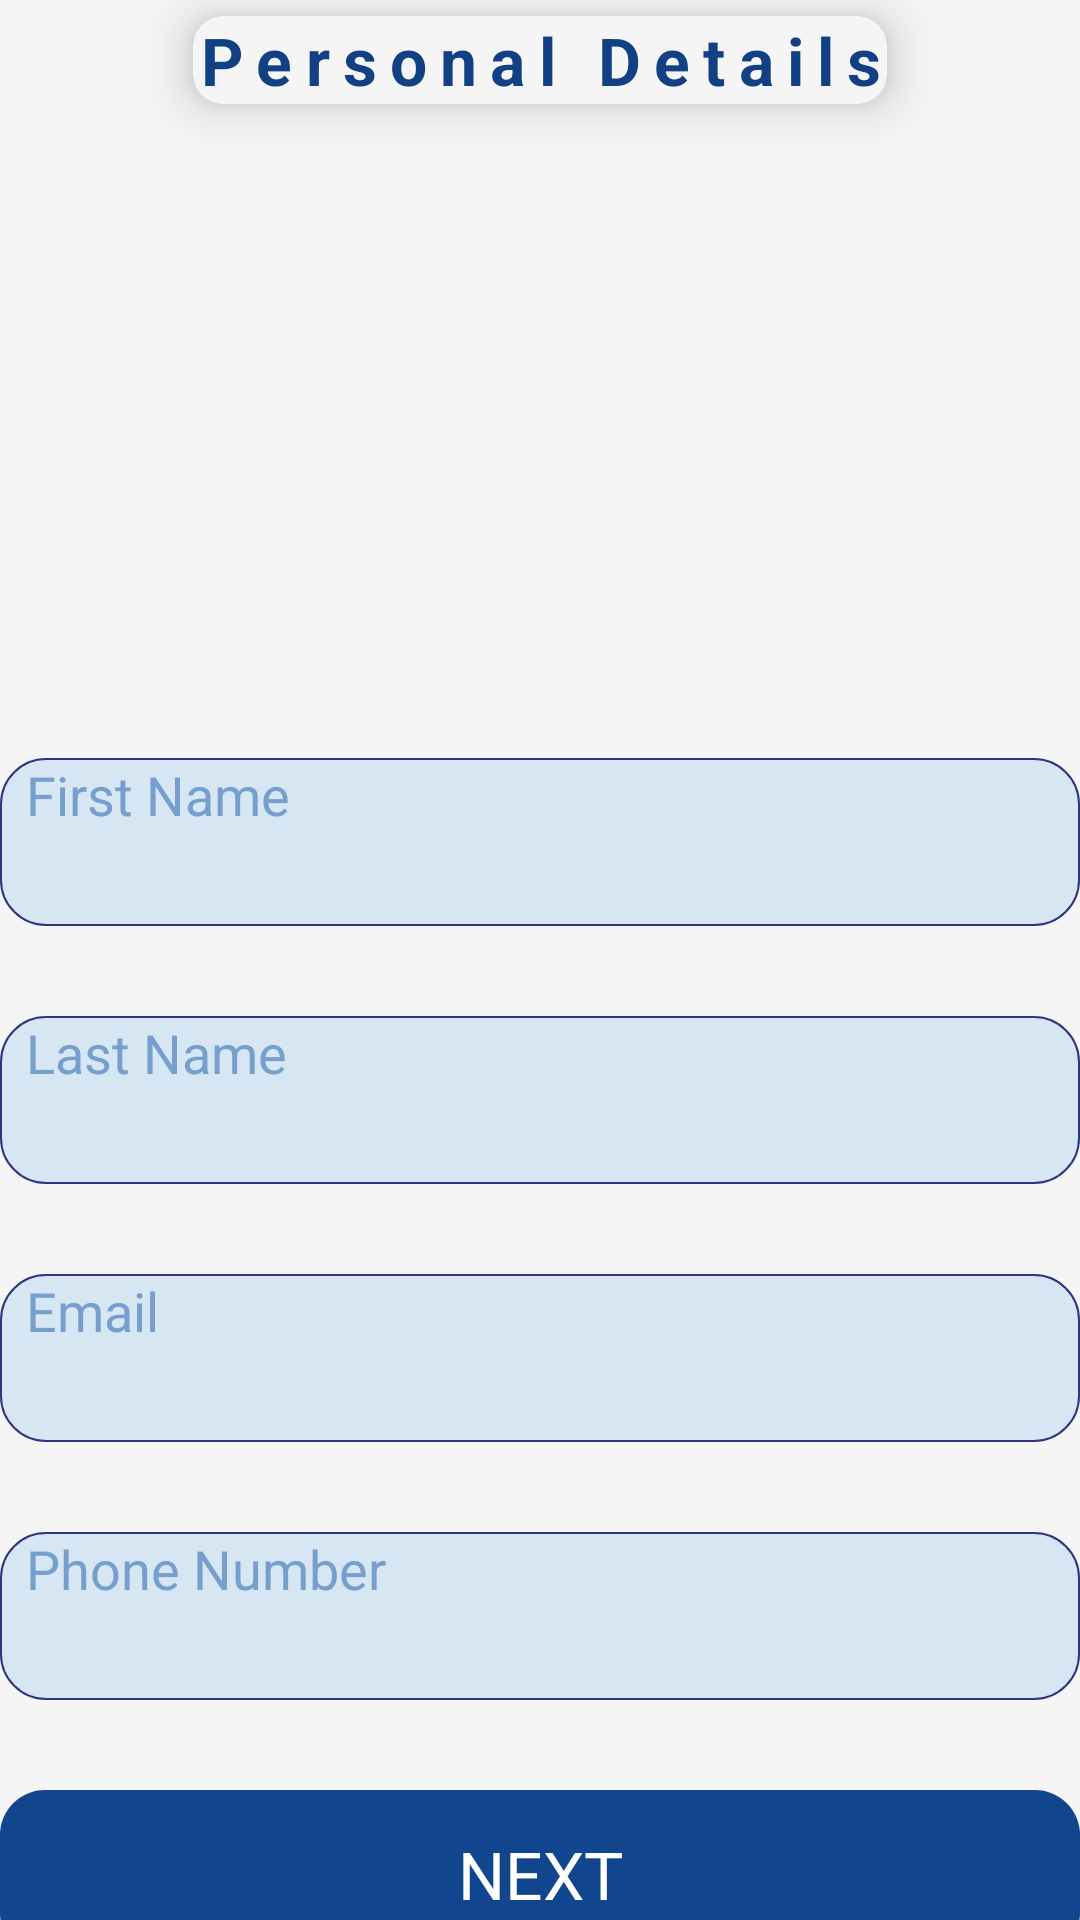

This screen was rendered from an Android layout file. Write that file and the resources it references.
<!-- AndroidManifest.xml: application theme Theme.ResumeMaker -->
<!-- res/layout/activity_second.xml -->
<?xml version="1.0" encoding="utf-8"?>
<LinearLayout xmlns:android="http://schemas.android.com/apk/res/android"
    xmlns:app="http://schemas.android.com/apk/res-auto"
    xmlns:tools="http://schemas.android.com/tools"
    android:layout_width="match_parent"
    android:layout_height="match_parent"
    android:background="#F5F5F5"
    android:orientation="vertical"
    android:gravity="center"
    tools:context=".SecondActivity">

    <androidx.cardview.widget.CardView
        android:layout_width="wrap_content"
        android:layout_height="wrap_content"
        app:cardUseCompatPadding="true"
        app:cardCornerRadius="10dp"
        android:layout_marginBottom="30dp"
        app:cardBackgroundColor="#F5F5F5"
        app:cardElevation="10dp">

        <TextView
            android:layout_width="wrap_content"
            android:layout_height="wrap_content"
            android:gravity="center"
            android:letterSpacing="0.2"
            android:text="Personal Details"
            android:textColor="#114084"
            android:textSize="22dp"
            android:textStyle="bold" />
    </androidx.cardview.widget.CardView>
    <LinearLayout
        android:layout_width="340dp"
        android:layout_height="wrap_content"
        android:layout_marginBottom="10dp"
        android:gravity="center">

        <ImageView
            android:layout_width="130dp"
            android:layout_height="130dp"
            android:scaleType="centerInside"
            android:src="@drawable/user" />

    </LinearLayout>

    <LinearLayout

        android:layout_width="360dp"
        android:layout_height="56dp"
        android:layout_marginTop="30dp"
        android:background="@drawable/string"
        android:orientation="vertical">

        <TextView
            android:layout_width="wrap_content"
            android:layout_height="wrap_content"
            android:text="  First Name"
            android:textColor="#769FCD"
            android:textSize="18dp" />

        <EditText
            android:id="@+id/fname"
            android:layout_width="match_parent"
            android:layout_marginLeft="10dp"
            android:background="@null"
            android:layout_height="wrap_content" />

    </LinearLayout>

    <LinearLayout
        android:layout_width="360dp"
        android:layout_height="56dp"
        android:layout_marginTop="30dp"
        android:background="@drawable/string"
        android:orientation="vertical">

        <TextView
            android:layout_width="wrap_content"
            android:layout_height="wrap_content"
            android:text="  Last Name"
            android:textColor="#769FCD"
            android:textSize="18dp" />

        <EditText
            android:id="@+id/lname"
            android:layout_width="match_parent"
            android:layout_marginLeft="10dp"
            android:background="@null"
            android:layout_height="wrap_content" />

    </LinearLayout>
    <LinearLayout
        android:layout_width="360dp"
        android:layout_height="56dp"
        android:layout_marginTop="30dp"
        android:background="@drawable/string"
        android:orientation="vertical">

        <TextView
            android:layout_width="wrap_content"
            android:layout_height="wrap_content"
            android:text="  Email"
            android:textColor="#769FCD"
            android:textSize="18dp" />

        <EditText
            android:id="@+id/email"
            android:layout_width="match_parent"
            android:layout_marginLeft="10dp"
            android:background="@null"
            android:layout_height="wrap_content" />

    </LinearLayout>
    <LinearLayout
        android:layout_width="360dp"
        android:layout_height="56dp"
        android:layout_marginTop="30dp"
        android:background="@drawable/string"
        android:orientation="vertical">

        <TextView
            android:layout_width="wrap_content"
            android:layout_height="wrap_content"
            android:text="  Phone Number"
            android:textColor="#769FCD"
            android:textSize="18dp" />

        <EditText
            android:id="@+id/pnumber"
            android:layout_width="match_parent"
            android:layout_marginLeft="10dp"
            android:background="@null"
            android:layout_height="wrap_content" />

    </LinearLayout>

    <TextView
        android:id="@+id/next"
        android:layout_width="360dp"
        android:layout_height="56dp"
        android:layout_marginTop="30dp"
        android:background="@drawable/button"
        android:gravity="center"
        android:text="NEXT"
        android:textColor="@color/white"
        android:textSize="22dp" />


</LinearLayout>
<!-- resources referenced by this layout -->
<resources>
  <!-- drawable button (drawable) -->
  <?xml version="1.0" encoding="utf-8"?>
  <shape xmlns:android="http://schemas.android.com/apk/res/android">
  
      <corners android:radius="15dp"/>
  
      <solid android:color="#11468F"/>
  </shape>
  <!-- drawable string (drawable) -->
  <?xml version="1.0" encoding="utf-8"?>
  <shape xmlns:android="http://schemas.android.com/apk/res/android">
        
        <solid android:color="#D6E6F2"/>
        <corners android:radius="15dp"/>
        <stroke android:color="#303481"
              android:width="0.8dp"/>
  </shape>
  <style name="Theme.ResumeMaker" parent="Theme.MaterialComponents.DayNight.NoActionBar">
          
          <item name="colorPrimary">@color/purple_500</item>
          <item name="colorPrimaryVariant">@color/purple_700</item>
          <item name="colorOnPrimary">@color/white</item>
          
          <item name="colorSecondary">@color/teal_200</item>
          <item name="colorSecondaryVariant">@color/teal_700</item>
          <item name="colorOnSecondary">@color/black</item>
          
          <item name="android:statusBarColor">?attr/colorPrimaryVariant</item>
          
      </style>
  <!-- not gathered from this repository: default colours our renderer supplied (Android Studio template values) -->
  <color name="purple_500">#FF6200EE</color>
  <color name="purple_700">#FF3700B3</color>
  <color name="teal_200">#FF03DAC5</color>
  <color name="teal_700">#FF018786</color>
  <color name="black">#FF000000</color>
  <color name="white">#FFFFFFFF</color>
</resources>
